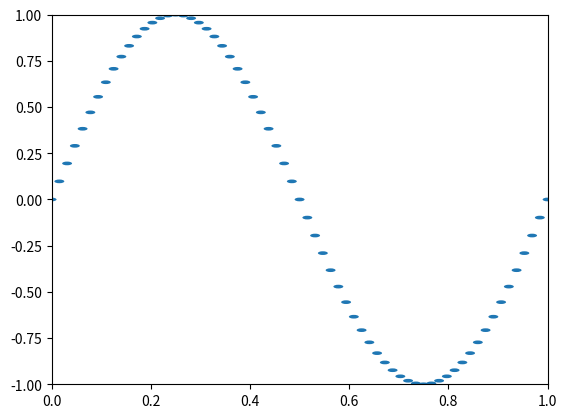

Write Python code to recreate this figure.
import math
import matplotlib.pyplot as plt
import numpy as np
from matplotlib.animation import FuncAnimation

class graph(object):
    def __init__(self):
        self.L = 1 # string length
        self.n_b = 65 # Number of oscillators
        self.rho = 400 # mass per unit length
        self.alpha = 0.25 #non-linear coefficient
        self.k_young = 0.1 # Young's modulus
        self.init_type = 1 # initial conditions

        self.dt = 0.1 # time step
        self.final_time = 12000 # total simulation time

    def init(self):
        return self.patches

    def create_oscillators(self):
        self.oscillator = []
        x_coords = np.linspace(0,self.L,self.n_b)
        for i in x_coords:
            self.oscillator.append(Oscillator(i, self.n_b))

    def animate(self, i):
        self.simulate()

        for j in range(len(self.oscillator)):
            self.patches[j].center = [self.oscillator[j].x,self.oscillator[j].y]
        return self.patches

    def simulate(self):
        self.find_acceleration()
        for i in self.oscillator:
            i.accelerate()
        for i in self.oscillator:
            i.move()

    def run(self):
        #Creating plot elements

        fig = plt.figure()
        ax = plt.axes()

        self.patches = []

        for i in range(self.n_b):
            self.patches.append(plt.Circle([self.oscillator[i].x,self.oscillator[i].y],0.01))

        for i in range(0, len(self.patches)):
            ax.add_patch(self.patches[i])

        #ax.axis('scaled')
        ax.set_xlim(0,self.L)
        ax.set_ylim(-1,1)

        anim = FuncAnimation(fig, self.animate, init_func = self.init, 
                            frames = self.final_time, repeat = False,
                            interval = 0.1, blit = True)

        plt.show()

    def find_acceleration(self):
        for i in range(1,self.n_b-1):
            self.oscillator[i].a = ((self.k_young/self.rho) * 
            (self.oscillator[i-1].y+self.oscillator[i+1].y-2*self.oscillator[i].y) *
            (1+self.alpha*(self.oscillator[i+1].y-self.oscillator[i-1].y)))


class Oscillator(object):
    def __init__(self,x,i):
        self.i = i #index
        self.x = x #x position
        self.y = np.sin(2*np.pi*x) #displacement
        self.pos = np.array([self.x,self.y])
        self.a = 0 #acceleration
        self.v = 0 #velocity

    def accelerate(self):
        self.v += self.a*2

    def move(self):
        self.y += self.v*2
    

Graph=graph()
Graph.create_oscillators()
Graph.run()